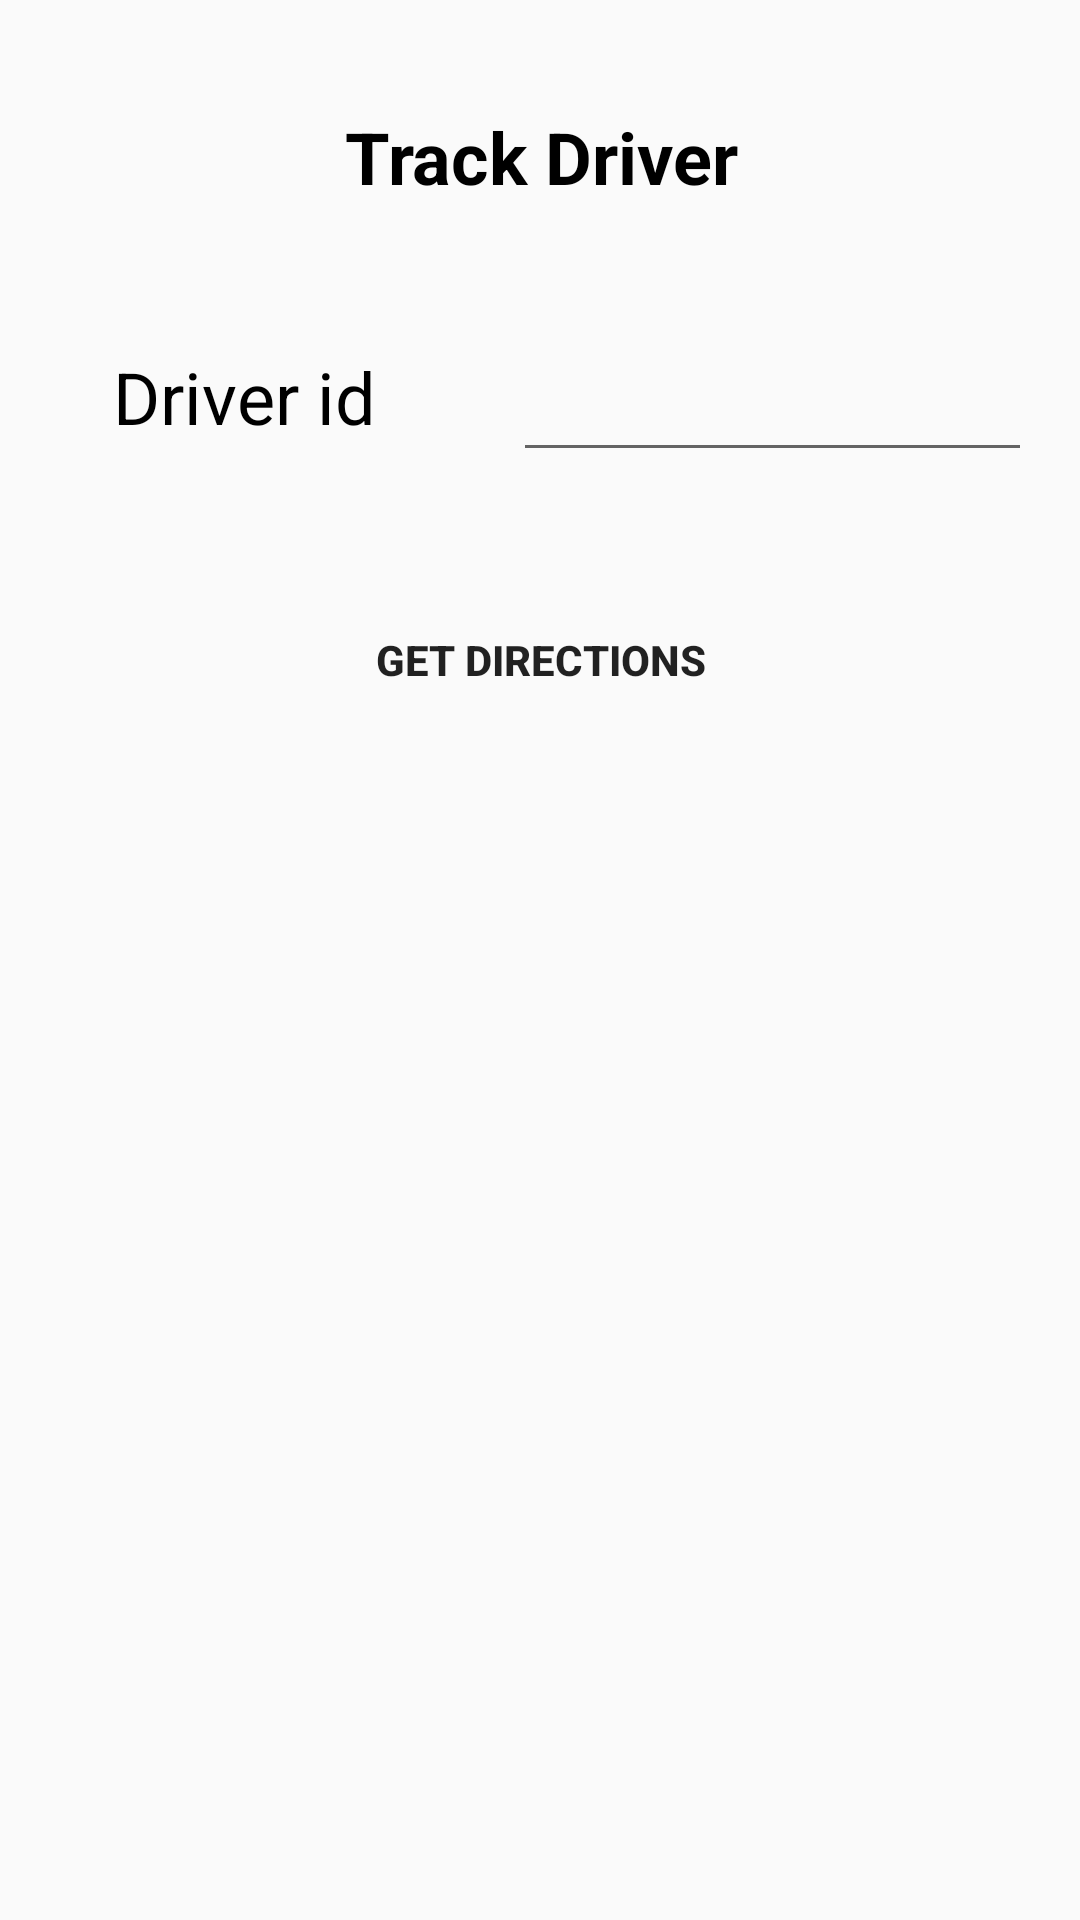

The Android layout XML behind this screen, and the referenced resources:
<!-- AndroidManifest.xml: application theme AppTheme -->
<!-- res/layout/activity_insurance_track_driver.xml -->
<?xml version="1.0" encoding="utf-8"?>
<android.support.constraint.ConstraintLayout xmlns:android="http://schemas.android.com/apk/res/android"
    xmlns:app="http://schemas.android.com/apk/res-auto"
    xmlns:tools="http://schemas.android.com/tools"
    android:layout_width="match_parent"
    android:layout_height="match_parent"
    tools:context=".insurance_track_driver">

    <TextView
        android:id="@+id/textView25"
        android:layout_width="wrap_content"
        android:layout_height="wrap_content"
        android:layout_marginEnd="8dp"
        android:layout_marginLeft="8dp"
        android:layout_marginRight="8dp"
        android:layout_marginStart="8dp"
        android:layout_marginTop="36dp"
        android:text="Track Driver"
        android:textColor="@color/colorPrimaryDark"
        android:textSize="24sp"
        android:textStyle="bold"
        app:layout_constraintEnd_toEndOf="parent"
        app:layout_constraintHorizontal_bias="0.502"
        app:layout_constraintStart_toStartOf="parent"
        app:layout_constraintTop_toTopOf="parent" />

    <TextView
        android:id="@+id/textView26"
        android:layout_width="wrap_content"
        android:layout_height="wrap_content"
        android:layout_marginEnd="8dp"
        android:layout_marginLeft="8dp"
        android:layout_marginRight="8dp"
        android:layout_marginStart="8dp"
        android:layout_marginTop="116dp"
        android:text="Driver id  "
        android:textColor="@color/colorPrimaryDark"
        android:textSize="24sp"
        app:layout_constraintEnd_toEndOf="parent"
        app:layout_constraintHorizontal_bias="0.122"
        app:layout_constraintStart_toStartOf="parent"
        app:layout_constraintTop_toTopOf="parent" />

    <EditText
        android:id="@+id/driver_id"
        android:layout_width="173dp"
        android:layout_height="wrap_content"
        android:layout_marginEnd="8dp"
        android:layout_marginLeft="8dp"
        android:layout_marginRight="8dp"
        android:layout_marginStart="8dp"
        android:layout_marginTop="116dp"
        android:ems="10"
        android:inputType="textPersonName"
        app:layout_constraintEnd_toEndOf="parent"
        app:layout_constraintHorizontal_bias="0.764"
        app:layout_constraintStart_toEndOf="@+id/textView26"
        app:layout_constraintTop_toTopOf="parent" />

    <Button
        android:id="@+id/checkLicenseButton"
        android:layout_width="180dp"
        android:layout_height="wrap_content"
        android:layout_marginEnd="8dp"
        android:layout_marginLeft="8dp"
        android:layout_marginRight="8dp"
        android:layout_marginStart="8dp"
        android:layout_marginTop="196dp"
        android:background="@drawable/issue_fine_round_button"
        android:text="Get Directions"
        android:textStyle="bold"
        app:layout_constraintEnd_toEndOf="parent"
        app:layout_constraintStart_toStartOf="parent"
        app:layout_constraintTop_toTopOf="parent" />
</android.support.constraint.ConstraintLayout>
<!-- resources referenced by this layout -->
<resources>
  <color name="colorPrimaryDark">#000000</color>
  <style name="AppTheme" parent="Theme.AppCompat.Light.DarkActionBar">
          
          <item name="colorPrimary">@color/colorPrimary</item>
          <item name="colorPrimaryDark">@color/colorPrimaryDark</item>
          <item name="colorAccent">@color/colorAccent</item>
      </style>
  <color name="colorPrimary">#00cec9</color>
  <color name="colorAccent">#FF4081</color>
</resources>
